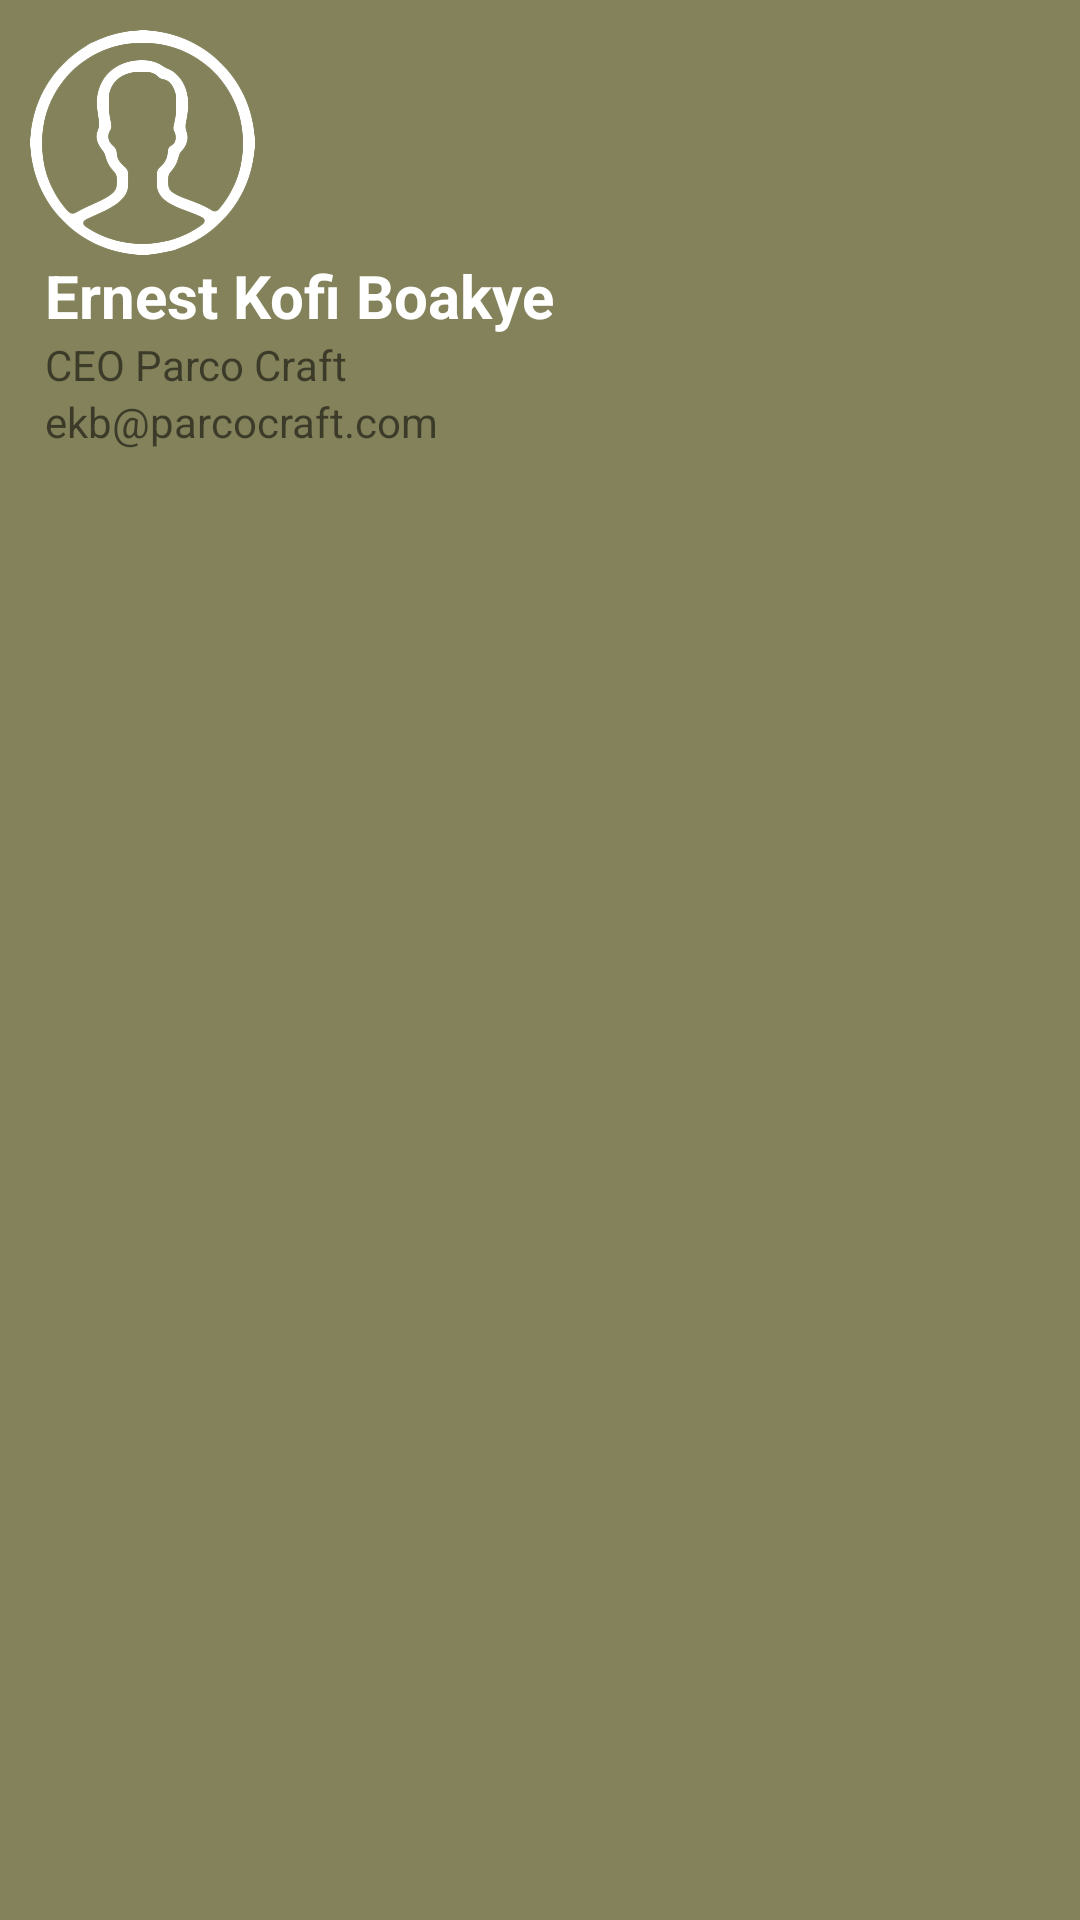

This screen was rendered from an Android layout file. Write that file and the resources it references.
<!-- AndroidManifest.xml: application theme AppTheme -->
<!-- res/layout/header.xml -->
<?xml version="1.0" encoding="utf-8"?>
<LinearLayout
    xmlns:android="http://schemas.android.com/apk/res/android"
    android:layout_width="match_parent"
    android:orientation="vertical"
    android:layout_height="170dp"
    android:background="@color/colorPrimary"
    android:padding="10dp">

    <ImageView
        android:src="@drawable/avatarwhite"
        android:layout_width="75dp"
        android:layout_height="75dp"/>

    <TextView
        android:id="@+id/navProfileNme"
        android:layout_width="match_parent"
        android:layout_height="wrap_content"
        android:paddingLeft="5dp"
        android:text="Ernest Kofi Boakye"
        android:textColor="@color/white"
        android:textSize="20sp"
        android:textStyle="bold"
        />

    <TextView
        android:id="@+id/navProfileUsername"
        android:paddingLeft="5dp"
        android:layout_width="match_parent"
        android:layout_height="wrap_content"
        android:text="CEO Parco Craft"/>

    <TextView
        android:id="@+id/navProfileEmail"
        android:paddingLeft="5dp"
        android:layout_width="match_parent"
        android:layout_height="wrap_content"
        android:text="ekb@parcocraft.com"/>

</LinearLayout>
<!-- resources referenced by this layout -->
<resources>
  <color name="colorPrimary">#83825a</color>
  <color name="white">#ffffff</color>
  <!-- drawable avatarwhite: png bitmap (drawable, 68347 bytes) -->
  <style name="AppTheme" parent="Theme.AppCompat.Light.DarkActionBar">
          
          <item name="colorPrimary">@color/colorPrimary</item>
          <item name="colorPrimaryDark">@color/colorPrimaryDark</item>
          <item name="colorAccent">@color/colorAccent</item>
      </style>
  <color name="colorPrimaryDark">#7f7d4e</color>
  <color name="colorAccent">#307470</color>
</resources>
